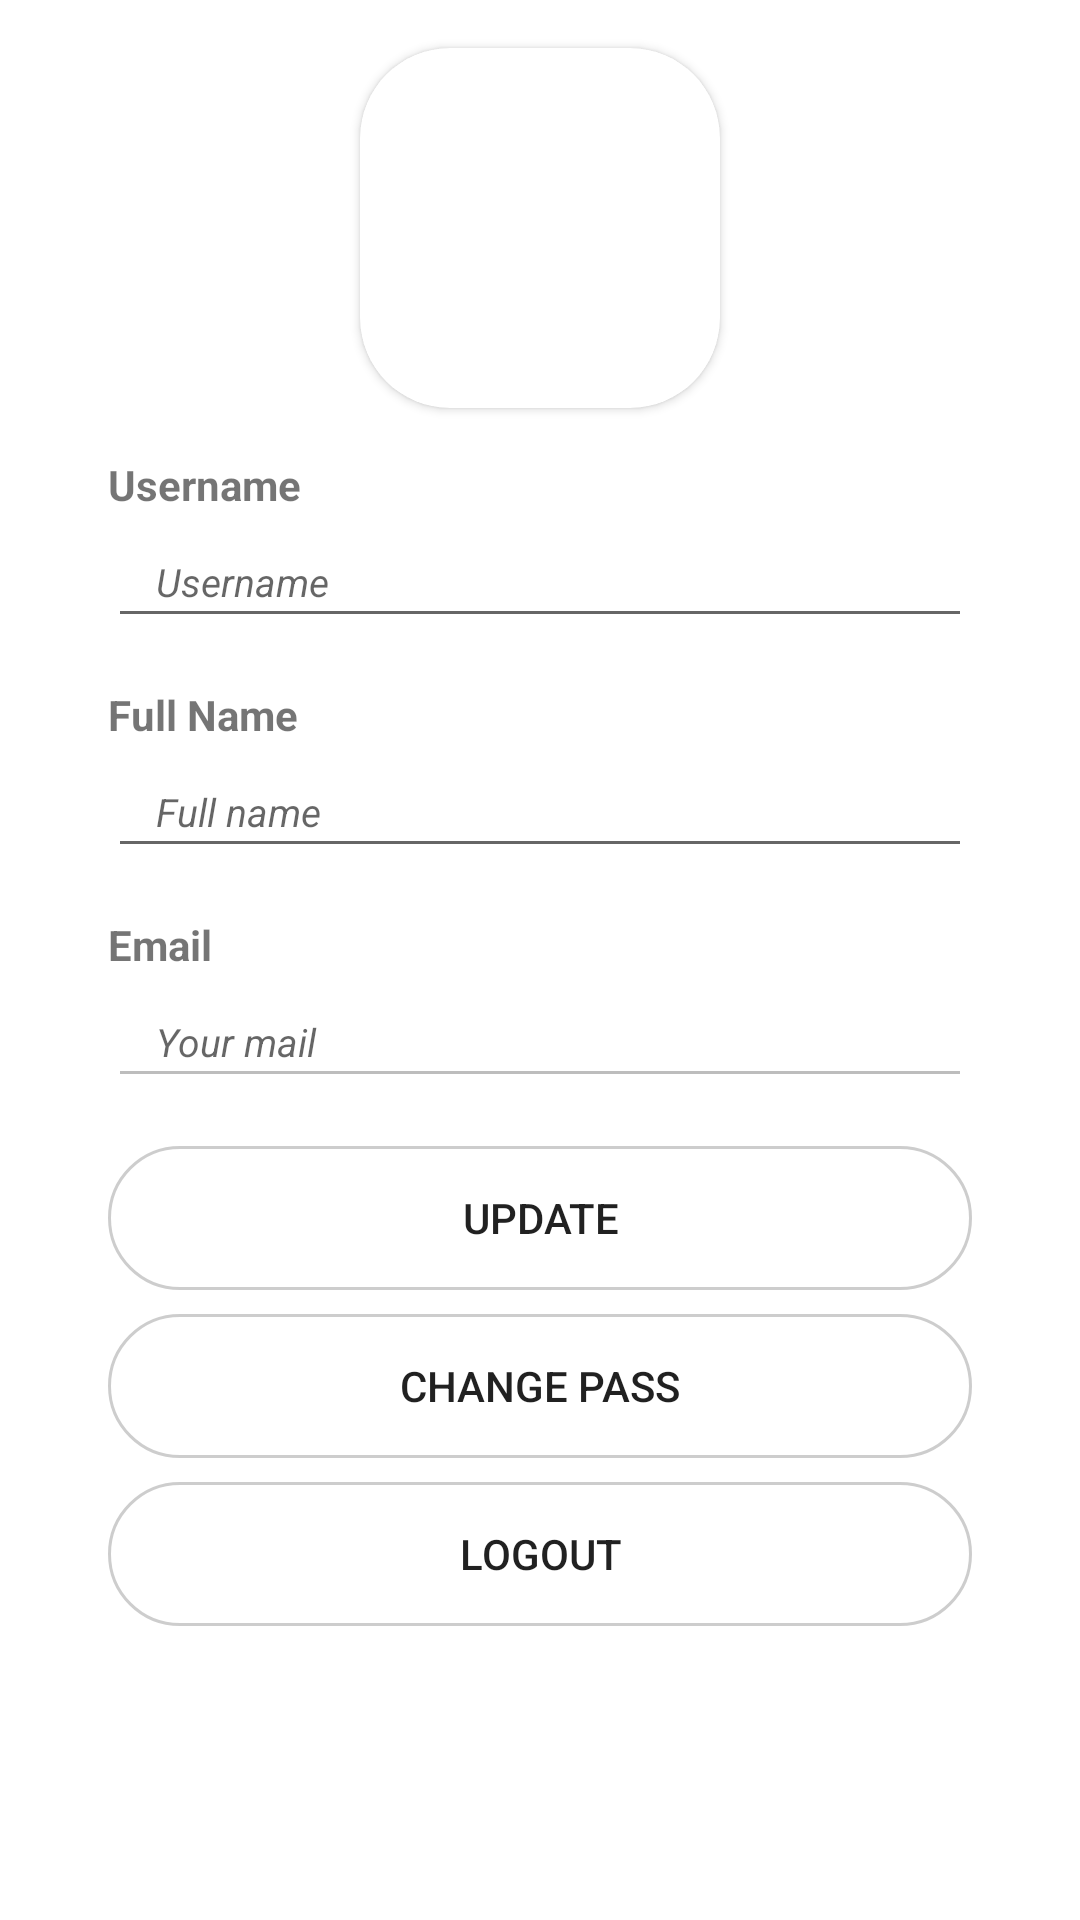

Layout XML and referenced resources for this Android screen:
<!-- AndroidManifest.xml: application theme AppTheme.NoActionBar -->
<!-- res/layout/fragment_profile.xml -->
<?xml version="1.0" encoding="utf-8"?>
<androidx.constraintlayout.widget.ConstraintLayout xmlns:android="http://schemas.android.com/apk/res/android"
    xmlns:app="http://schemas.android.com/apk/res-auto"
    android:layout_width="match_parent"
    android:layout_height="match_parent">

    <androidx.cardview.widget.CardView
        android:id="@+id/cardView"
        android:layout_width="120dp"
        android:layout_height="0dp"
        android:layout_marginTop="16dp"
        android:elevation="12dp"
        app:cardCornerRadius="30dp"
        app:layout_constraintDimensionRatio="h,1:1"
        app:layout_constraintEnd_toStartOf="@+id/guideline2"
        app:layout_constraintStart_toStartOf="@+id/guideline"
        app:layout_constraintTop_toTopOf="parent">

        <ImageView
            android:id="@+id/iv_thumb"
            android:layout_width="match_parent"
            android:layout_height="match_parent"
            android:src="@drawable/logo" />
    </androidx.cardview.widget.CardView>
    <TextView
        android:id="@+id/textView3"
        android:layout_width="wrap_content"
        android:layout_height="wrap_content"
        android:layout_marginTop="16dp"
        android:text="Username"
        android:textStyle="bold"
        app:layout_constraintStart_toStartOf="@+id/guideline"
        app:layout_constraintTop_toBottomOf="@+id/cardView" />

    <EditText
        android:id="@+id/et_username"
        android:layout_width="0dp"
        android:layout_height="wrap_content"
        android:layout_marginTop="4dp"
        android:layout_weight="10"
        android:gravity="center|left"
        android:hint="@string/txt_username"
        android:paddingLeft="16dp"
        android:paddingTop="10dp"
        android:paddingBottom="10dp"
        android:textSize="13sp"
        android:textStyle="italic"
        app:layout_constraintEnd_toStartOf="@+id/guideline2"
        app:layout_constraintStart_toStartOf="@+id/guideline"
        app:layout_constraintTop_toBottomOf="@+id/textView3" />

    <TextView
        android:id="@+id/textView5"
        android:layout_width="wrap_content"
        android:layout_height="wrap_content"
        android:layout_marginTop="16dp"
        android:text="Full Name"
        android:textStyle="bold"
        app:layout_constraintStart_toStartOf="@+id/guideline"
        app:layout_constraintTop_toBottomOf="@+id/et_username" />

    <EditText
        android:id="@+id/et_full_name"
        android:layout_width="0dp"
        android:layout_height="wrap_content"
        android:layout_marginTop="4dp"
        android:gravity="center|left"
        android:hint="@string/txt_full_name"
        android:paddingLeft="16dp"
        android:paddingTop="10dp"
        android:paddingBottom="10dp"
        android:textSize="13sp"
        android:textStyle="italic"
        app:layout_constraintEnd_toStartOf="@+id/guideline2"
        app:layout_constraintStart_toStartOf="@+id/guideline"
        app:layout_constraintTop_toBottomOf="@+id/textView5" />

    <TextView
        android:id="@+id/textView7"
        android:layout_width="wrap_content"
        android:layout_height="wrap_content"
        android:layout_marginTop="16dp"
        android:text="Email"
        android:textStyle="bold"
        app:layout_constraintStart_toStartOf="@+id/guideline"
        app:layout_constraintTop_toBottomOf="@+id/et_full_name" />

    <EditText
        android:id="@+id/et_mail"
        android:layout_width="0dp"
        android:layout_height="wrap_content"
        android:layout_marginTop="4dp"
        android:gravity="center|left"
        android:hint="@string/txt_mail"
        android:paddingLeft="16dp"
        android:paddingTop="10dp"
        android:paddingBottom="10dp"
        android:textSize="13sp"
        android:textStyle="italic"
        android:enabled="false"
        app:layout_constraintEnd_toStartOf="@+id/guideline2"
        app:layout_constraintStart_toStartOf="@+id/guideline"
        app:layout_constraintTop_toBottomOf="@+id/textView7" />

    <Button
        android:id="@+id/btn_update"
        android:layout_width="0dp"
        android:layout_height="wrap_content"
        android:layout_marginTop="16dp"
        android:background="@drawable/bg_btn_login"
        android:text="Update"
        app:layout_constraintEnd_toStartOf="@+id/guideline2"
        app:layout_constraintStart_toStartOf="@+id/guideline"
        app:layout_constraintTop_toBottomOf="@+id/et_mail" />

    <Button
        android:id="@+id/btn_change_pass"
        android:layout_width="0dp"
        android:layout_height="wrap_content"
        android:layout_marginTop="8dp"
        android:background="@drawable/bg_btn_login"
        android:text="Change pass"
        app:layout_constraintEnd_toStartOf="@+id/guideline2"
        app:layout_constraintStart_toStartOf="@+id/guideline"
        app:layout_constraintTop_toBottomOf="@+id/btn_update" />

    <Button
        android:id="@+id/btn_logout"
        android:layout_width="0dp"
        android:layout_height="wrap_content"
        android:layout_marginTop="8dp"
        android:background="@drawable/bg_btn_login"
        android:text="Logout"
        app:layout_constraintEnd_toStartOf="@+id/guideline2"
        app:layout_constraintStart_toStartOf="@+id/guideline"
        app:layout_constraintTop_toBottomOf="@+id/btn_change_pass" />

    <androidx.constraintlayout.widget.Guideline
        android:id="@+id/guideline"
        android:layout_width="wrap_content"
        android:layout_height="wrap_content"
        android:orientation="vertical"
        app:layout_constraintGuide_percent="0.1" />

    <androidx.constraintlayout.widget.Guideline
        android:id="@+id/guideline2"
        android:layout_width="wrap_content"
        android:layout_height="wrap_content"
        android:orientation="vertical"
        app:layout_constraintGuide_percent="0.9" />
</androidx.constraintlayout.widget.ConstraintLayout>
<!-- resources referenced by this layout -->
<resources>
  <!-- drawable bg_btn_login (drawable) -->
  <?xml version="1.0" encoding="utf-8"?>
  <selector xmlns:android="http://schemas.android.com/apk/res/android">
      <item android:drawable="@drawable/bg_btn_login_1" android:state_pressed="true"></item>
      <item android:drawable="@drawable/bg_btn_login_0"></item>
  </selector>
  <string name="txt_full_name">Full name</string>
  <string name="txt_mail">Your mail</string>
  <string name="txt_username">Username</string>
  <style name="AppTheme.NoActionBar">
          <item name="windowActionBar">false</item>
          <item name="windowNoTitle">true</item>
      </style>
  <!-- drawable bg_btn_login_1 (drawable) -->
  <?xml version="1.0" encoding="utf-8"?>
  <layer-list xmlns:android="http://schemas.android.com/apk/res/android">
      <item>
          <shape android:shape="rectangle">
              
              
  
              
              <solid
                  android:color="#dfdfdf" >
              </solid>
  
              
              <stroke
                  android:width="1dp"
                  android:color="#e42f08" >
              </stroke>
  
              
              <corners
                  android:radius="30dp">
              </corners>
  
          </shape>
      </item>
  </layer-list>
  <!-- drawable bg_btn_login_0 (drawable) -->
  <?xml version="1.0" encoding="utf-8"?>
  <layer-list xmlns:android="http://schemas.android.com/apk/res/android">
      <item>
          <shape android:shape="rectangle">
              
              
  
              
              <solid
                  android:color="#ffffff" >
              </solid>
  
              
              <stroke
                  android:width="1dp"
                  android:color="#8ba4a4a4" >
              </stroke>
  
              
              <corners
                  android:radius="30dp">
              </corners>
  
          </shape>
      </item>
  </layer-list>
</resources>
